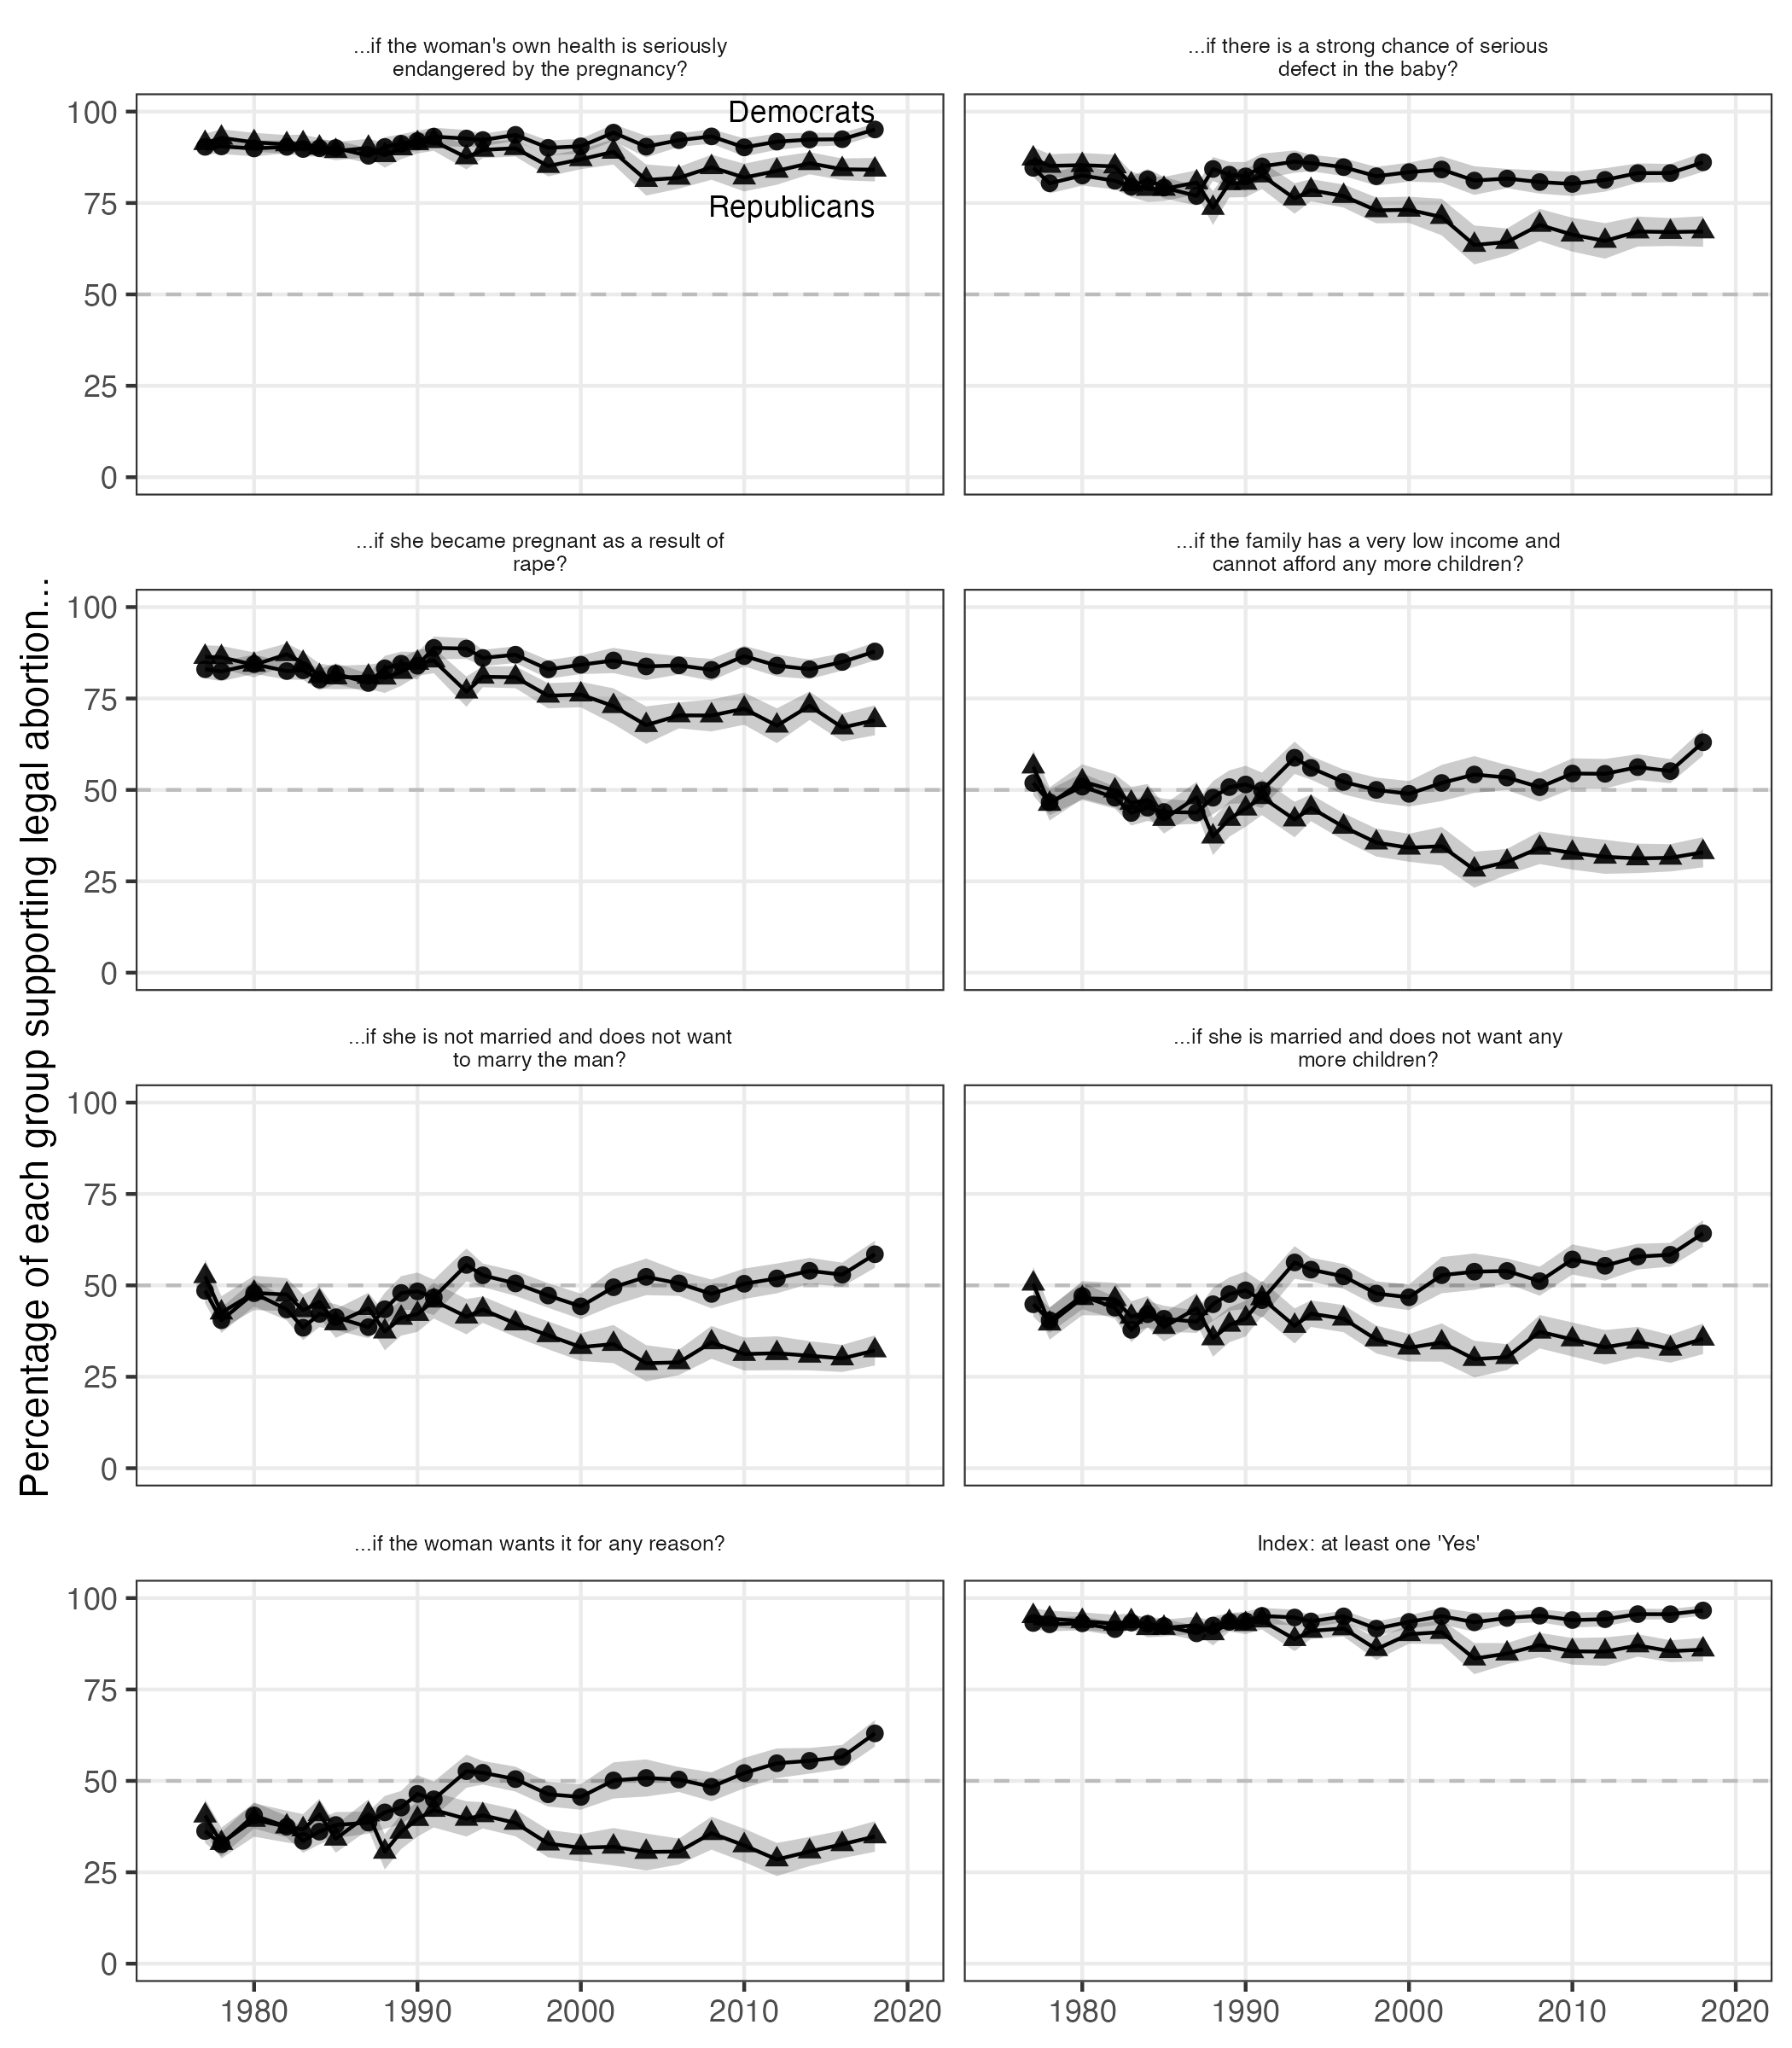

The data file committed next to this chart (first rows):
pid_3, year, key, term, estimate, std.error, statistic, p.value, conf.low, conf.high, df, outcome
Democrats, 1977, ...if the woman's own health is seriousl…, (Intercept), 90.36, 0.01006, 89.78, 0, 88.38, 92.34, 860, value
Democrats, 1977, ...if there is a strong chance of seriou…, (Intercept), 84.62, 0.01232, 68.65, 0, 82.2, 87.03, 857, value
Democrats, 1977, ...if she became pregnant as a result of…, (Intercept), 83, 0.01291, 64.27, 0, 80.46, 85.53, 846, value
Democrats, 1977, ...if the family has a very low income a…, (Intercept), 51.88, 0.01713, 30.29, 2.608367727103137e-137, 48.52, 55.24, 851, value
Democrats, 1977, ...if she is not married and does not wa…, (Intercept), 48.52, 0.01722, 28.17, 1.604833903975625e-123, 45.14, 51.9, 842, value
Democrats, 1977, ...if she is married and does not want a…, (Intercept), 44.84, 0.01714, 26.16, 6.870312478018642e-111, 41.48, 48.2, 842, value
Democrats, 1977, ...if the woman wants it for any reason?, (Intercept), 36.27, 0.01648, 22.01, 2.579158447349485e-85, 33.03, 39.5, 851, value
Democrats, 1977, Index: at least one 'Yes', (Intercept), 93.18, 0.008962, 104, 0, 91.42, 94.94, 791, value
Democrats, 1978, ...if the woman's own health is seriousl…, (Intercept), 90.47, 0.01047, 86.38, 0, 88.41, 92.53, 786, value
Democrats, 1978, ...if there is a strong chance of seriou…, (Intercept), 80.4, 0.01412, 56.93, 7.971224188416412e-282, 77.63, 83.18, 790, value
Democrats, 1978, ...if she became pregnant as a result of…, (Intercept), 82.41, 0.01365, 60.38, 7.488981833337993e-296, 79.73, 85.09, 778, value
Democrats, 1978, ...if the family has a very low income a…, (Intercept), 46.6, 0.01788, 26.06, 4.372450904228982e-108, 43.09, 50.11, 778, value
Democrats, 1978, ...if she is not married and does not wa…, (Intercept), 40.46, 0.01763, 22.95, 2.399634803197765e-89, 37, 43.92, 775, value
Democrats, 1978, ...if she is married and does not want a…, (Intercept), 40.46, 0.01757, 23.02, 6.670686385288982e-90, 37.01, 43.91, 780, value
Democrats, 1978, ...if the woman wants it for any reason?, (Intercept), 32.65, 0.01679, 19.45, 5.600255735019977e-69, 29.35, 35.95, 780, value
Democrats, 1978, Index: at least one 'Yes', (Intercept), 92.82, 0.009602, 96.66, 0, 90.93, 94.7, 723, value
Democrats, 1980, ...if the woman's own health is seriousl…, (Intercept), 89.92, 0.01105, 81.41, 0, 87.75, 92.09, 743, value
Democrats, 1980, ...if there is a strong chance of seriou…, (Intercept), 82.52, 0.01399, 58.99, 2.416534793195813e-281, 79.77, 85.27, 737, value
Democrats, 1980, ...if she became pregnant as a result of…, (Intercept), 84.39, 0.0135, 62.52, 7.967541670759967e-294, 81.74, 87.04, 723, value
Democrats, 1980, ...if the family has a very low income a…, (Intercept), 50.9, 0.01858, 27.39, 6.317456996632366e-114, 47.25, 54.54, 724, value
Democrats, 1980, ...if she is not married and does not wa…, (Intercept), 47.86, 0.01857, 25.78, 1.741602415351736e-104, 44.22, 51.51, 724, value
Democrats, 1980, ...if she is married and does not want a…, (Intercept), 47.11, 0.01854, 25.41, 2.3171396511720634e-102, 43.47, 50.75, 725, value
Democrats, 1980, ...if the woman wants it for any reason?, (Intercept), 40.55, 0.01825, 22.22, 8.043720771055202e-84, 36.97, 44.13, 724, value
Democrats, 1980, Index: at least one 'Yes', (Intercept), 93.08, 0.009847, 94.53, 0, 91.15, 95.02, 664, value
Democrats, 1982, ...if the woman's own health is seriousl…, (Intercept), 90.35, 0.008996, 100.4, 0, 88.59, 92.12, 1077, value
Democrats, 1982, ...if there is a strong chance of seriou…, (Intercept), 81.07, 0.012, 67.56, 0, 78.71, 83.42, 1066, value
Democrats, 1982, ...if she became pregnant as a result of…, (Intercept), 82.5, 0.01169, 70.55, 0, 80.2, 84.79, 1056, value
Democrats, 1982, ...if the family has a very low income a…, (Intercept), 47.88, 0.01534, 31.2, 3.6629638095432303e-152, 44.87, 50.89, 1060, value
Democrats, 1982, ...if she is not married and does not wa…, (Intercept), 43.42, 0.01525, 28.47, 9.062230887965541e-133, 40.43, 46.42, 1056, value
Democrats, 1982, ...if she is married and does not want a…, (Intercept), 43.9, 0.01527, 28.75, 1.0703986450807731e-134, 40.9, 46.89, 1056, value
Democrats, 1982, ...if the woman wants it for any reason?, (Intercept), 37.45, 0.01493, 25.09, 3.2512090345907473e-109, 34.52, 40.38, 1051, value
Democrats, 1982, Index: at least one 'Yes', (Intercept), 91.52, 0.009078, 100.8, 0, 89.73, 93.3, 942, value
Democrats, 1983, ...if the woman's own health is seriousl…, (Intercept), 89.77, 0.01065, 84.29, 0, 87.68, 91.86, 810, value
Democrats, 1983, ...if there is a strong chance of seriou…, (Intercept), 79.46, 0.01422, 55.87, 1.4835345892712249e-279, 76.66, 82.25, 807, value
Democrats, 1983, ...if she became pregnant as a result of…, (Intercept), 82.71, 0.0134, 61.74, 6.107370987265996e-306, 80.08, 85.34, 797, value
Democrats, 1983, ...if the family has a very low income a…, (Intercept), 43.7, 0.01754, 24.92, 7.030025448127939e-102, 40.25, 47.14, 800, value
Democrats, 1983, ...if she is not married and does not wa…, (Intercept), 38.41, 0.01727, 22.24, 1.5530621344759806e-85, 35.02, 41.8, 793, value
Democrats, 1983, ...if she is married and does not want a…, (Intercept), 37.84, 0.01709, 22.14, 3.4984496806864926e-85, 34.49, 41.2, 805, value
Democrats, 1983, ...if the woman wants it for any reason?, (Intercept), 33.58, 0.0166, 20.22, 6.352975605683208e-74, 30.32, 36.84, 809, value
Democrats, 1983, Index: at least one 'Yes', (Intercept), 93.29, 0.009268, 100.7, 0, 91.47, 95.11, 729, value
Democrats, 1984, ...if the woman's own health is seriousl…, (Intercept), 89.97, 0.01106, 81.32, 0, 87.8, 92.14, 737, value
Democrats, 1984, ...if there is a strong chance of seriou…, (Intercept), 81.49, 0.01444, 56.42, 4.6711197773243074e-267, 78.66, 84.33, 723, value
Democrats, 1984, ...if she became pregnant as a result of…, (Intercept), 80.17, 0.01486, 53.95, 3.848187522627003e-255, 77.25, 83.08, 720, value
Democrats, 1984, ...if the family has a very low income a…, (Intercept), 45.13, 0.01844, 24.47, 5.751581112576457e-97, 41.51, 48.75, 728, value
Democrats, 1984, ...if she is not married and does not wa…, (Intercept), 42.19, 0.01829, 23.07, 7.983789081994727e-89, 38.6, 45.78, 729, value
Democrats, 1984, ...if she is married and does not want a…, (Intercept), 42.11, 0.0183, 23.01, 1.732278339311832e-88, 38.52, 45.71, 728, value
Democrats, 1984, ...if the woman wants it for any reason?, (Intercept), 36.11, 0.01778, 20.31, 4.582074854378636e-73, 32.62, 39.61, 730, value
Democrats, 1984, Index: at least one 'Yes', (Intercept), 92.96, 0.009903, 93.88, 0, 91.02, 94.91, 667, value
Democrats, 1985, ...if the woman's own health is seriousl…, (Intercept), 90.05, 0.01105, 81.47, 0, 87.88, 92.22, 733, value
Democrats, 1985, ...if there is a strong chance of seriou…, (Intercept), 79.21, 0.01502, 52.73, 3.661514030228311e-251, 76.26, 82.16, 730, value
Democrats, 1985, ...if she became pregnant as a result of…, (Intercept), 81.79, 0.01434, 57.03, 5.258164066865176e-270, 78.98, 84.61, 724, value
Democrats, 1985, ...if the family has a very low income a…, (Intercept), 43.96, 0.01841, 23.88, 1.7336875419816244e-93, 40.34, 47.57, 727, value
Democrats, 1985, ...if she is not married and does not wa…, (Intercept), 41.29, 0.01825, 22.63, 2.9831527423760844e-86, 37.71, 44.87, 728, value
Democrats, 1985, ...if she is married and does not want a…, (Intercept), 40.87, 0.01816, 22.51, 1.059391812961573e-85, 37.31, 44.44, 733, value
Democrats, 1985, ...if the woman wants it for any reason?, (Intercept), 37.93, 0.01803, 21.03, 5.0352569947288674e-77, 34.39, 41.47, 724, value
Democrats, 1985, Index: at least one 'Yes', (Intercept), 92.38, 0.01027, 89.97, 0, 90.36, 94.39, 668, value
Democrats, 1987, ...if the woman's own health is seriousl…, (Intercept), 87.91, 0.0104, 84.53, 0, 85.87, 89.95, 983, value
Democrats, 1987, ...if there is a strong chance of seriou…, (Intercept), 76.92, 0.01341, 57.36, 1.54812624e-316, 74.29, 79.55, 987, value
Democrats, 1987, ...if she became pregnant as a result of…, (Intercept), 79.25, 0.01294, 61.24, 0, 76.71, 81.79, 982, value
Democrats, 1987, ...if the family has a very low income a…, (Intercept), 43.81, 0.01575, 27.81, 2.6667452246309708e-126, 40.72, 46.9, 992, value
... 356 more rows
